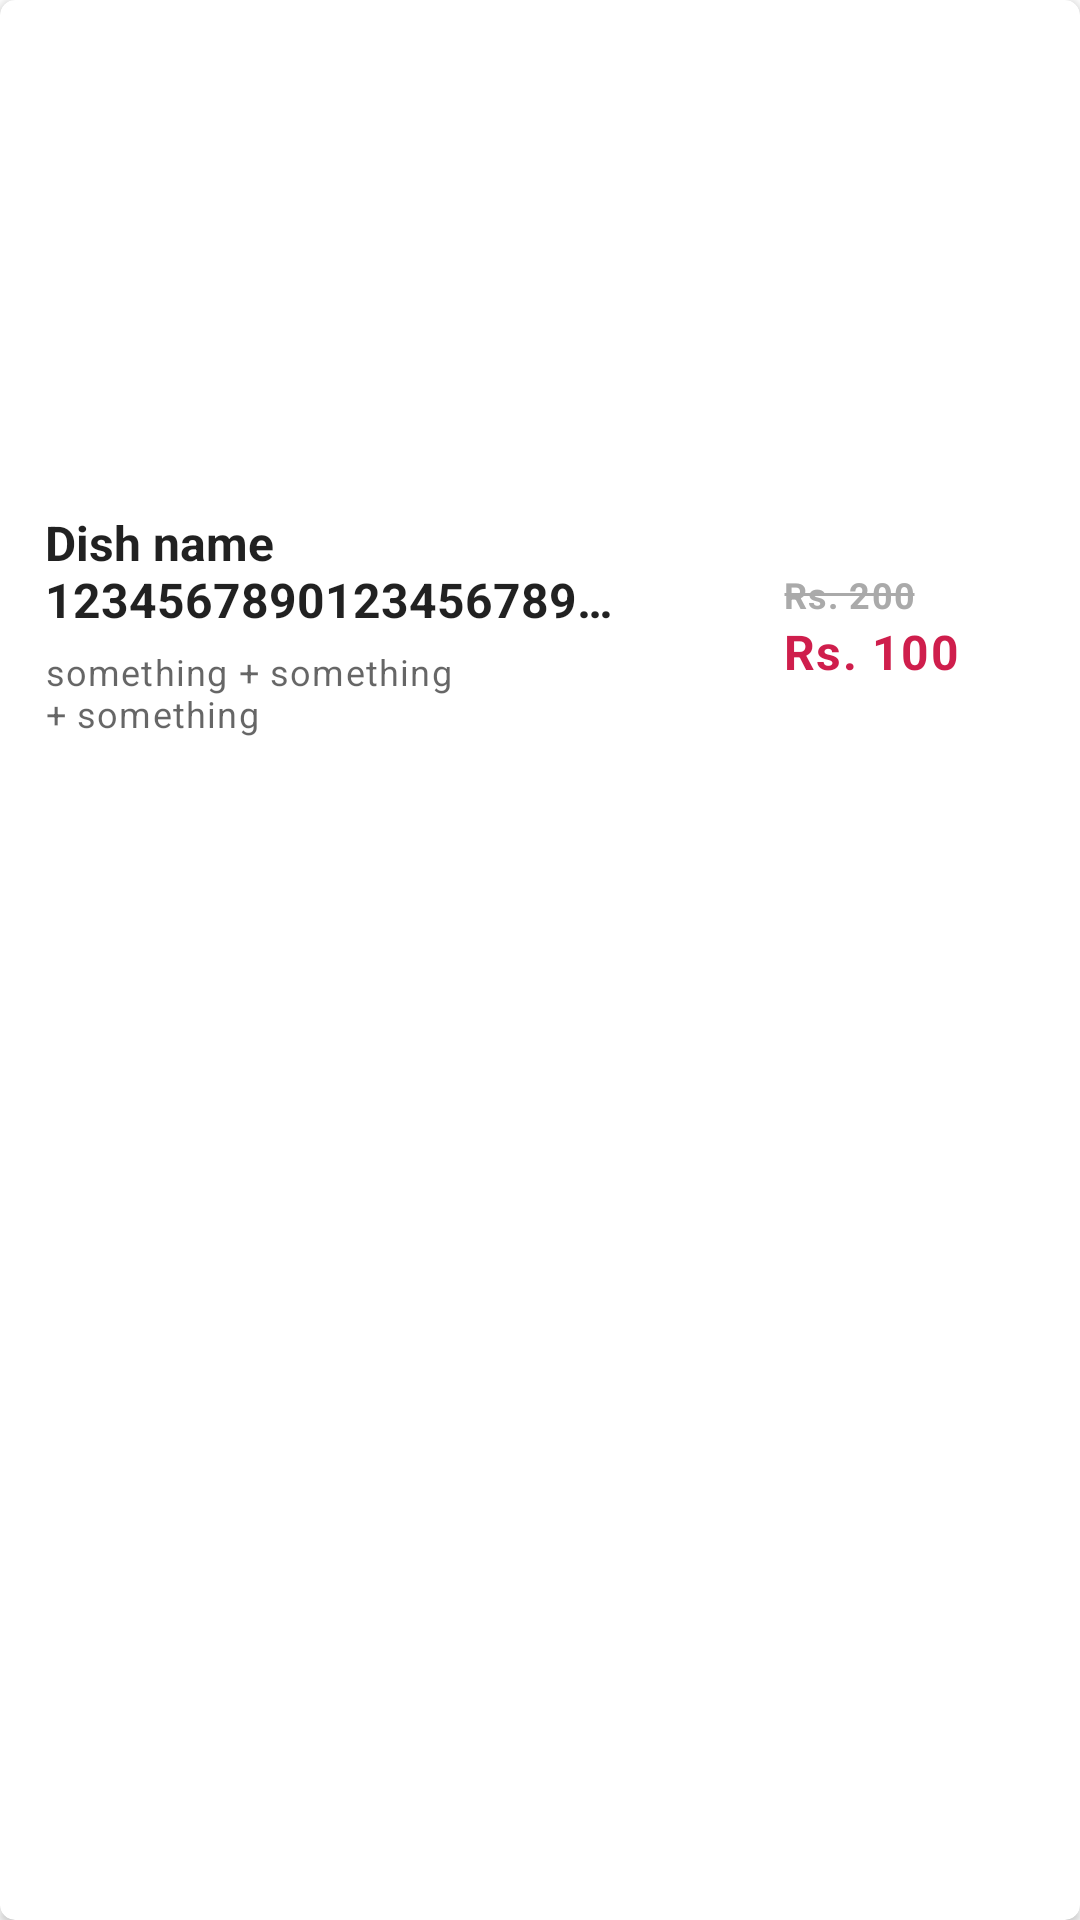

Here is an Android app screen rendered from its layout file. Give the layout XML and the strings, colors and styles it references.
<!-- AndroidManifest.xml: application theme Theme.GFood -->
<!-- res/layout/best_deal_view_holder.xml -->
<?xml version="1.0" encoding="utf-8"?>
<androidx.cardview.widget.CardView xmlns:android="http://schemas.android.com/apk/res/android"
    android:layout_width="match_parent"
    xmlns:app="http://schemas.android.com/apk/res-auto"
    android:elevation="10dp"
    app:cardCornerRadius="5dp"
    android:layout_marginHorizontal="10dp"
    android:layout_marginBottom="10dp"
    android:layout_height="wrap_content">

    <RelativeLayout
        android:layout_width="match_parent"
        android:layout_height="wrap_content"
        android:padding="15dp">

        <ImageView
            android:id="@+id/best_deal_dish_image_view_holder"
            android:layout_width="match_parent"
            android:layout_height="150dp" />

        <TextView
            android:id="@+id/best_deal_name_view_holder"
            android:layout_width="wrap_content"
            android:layout_height="wrap_content"
            android:layout_below="@id/best_deal_dish_image_view_holder"
            android:layout_marginTop="5dp"
            android:ellipsize="end"
            android:ems="10"
            android:maxLines="2"
            android:text="Dish name 1234567890123456789012345678901234567890"
            android:textAppearance="@style/TextAppearance.AppCompat.Widget.PopupMenu.Large"
            android:textStyle="bold" />

        <TextView
            android:id="@+id/best_deal_dish_descriptive_view_holder"
            android:layout_width="wrap_content"
            android:layout_height="wrap_content"
            android:layout_below="@id/best_deal_name_view_holder"
            android:layout_marginTop="5dp"
            android:ems="10"
            android:maxLines="3"
            android:text="something + something + something"
            android:textAppearance="@style/TextAppearance.Material3.BodySmall" />

        <LinearLayout
            android:layout_width="wrap_content"
            android:layout_height="wrap_content"
            android:layout_below="@id/best_deal_dish_image_view_holder"
            android:layout_alignParentEnd="true"
            android:layout_margin="25dp"
            android:orientation="vertical">

            <TextView
                android:id="@+id/dish_original_price_best_deal_view_holder"
                android:layout_width="wrap_content"
                android:layout_height="wrap_content"
                android:background="@drawable/stroke"
                android:text="Rs. 200"
                android:textAppearance="@style/TextAppearance.Material3.BodySmall"
                android:textColor="@android:color/darker_gray"
                android:textStyle="bold" />

            <TextView
                android:id="@+id/dish_our_price_best_deal_view_holder"
                android:layout_width="wrap_content"
                android:layout_height="wrap_content"
                android:text="Rs. 100"
                android:textAppearance="@style/TextAppearance.Material3.BodyLarge"
                android:textColor="?attr/colorPrimary"
                android:textStyle="bold" />

        </LinearLayout>

    </RelativeLayout>

</androidx.cardview.widget.CardView>
<!-- resources referenced by this layout -->
<resources>
  <!-- drawable stroke (drawable) -->
  <?xml version="1.0" encoding="utf-8"?>
  <shape xmlns:android="http://schemas.android.com/apk/res/android" android:shape="line">
  
  <stroke
      android:width="1dp"
      android:color="@android:color/darker_gray"/>
  
  </shape>
  <style name="Theme.GFood" parent="Theme.MaterialComponents.DayNight.NoActionBar">
          
          <item name="colorPrimary">#cf1e4c</item>
          <item name="colorPrimaryVariant">#be4c69</item>
          <item name="colorOnPrimary">@color/white</item>
          
          <item name="colorSecondary">@color/teal_200</item>
          <item name="colorSecondaryVariant">@color/teal_700</item>
          <item name="colorOnSecondary">@color/black</item>
          
          <item name="android:statusBarColor" tools:targetApi="l">?attr/colorPrimaryVariant</item>
          
  
      </style>
  <!-- not gathered from this repository: default colours our renderer supplied (Android Studio template values) -->
  <color name="teal_200">#FF03DAC5</color>
  <color name="teal_700">#FF018786</color>
  <color name="black">#FF000000</color>
  <color name="white">#FFFFFFFF</color>
</resources>
